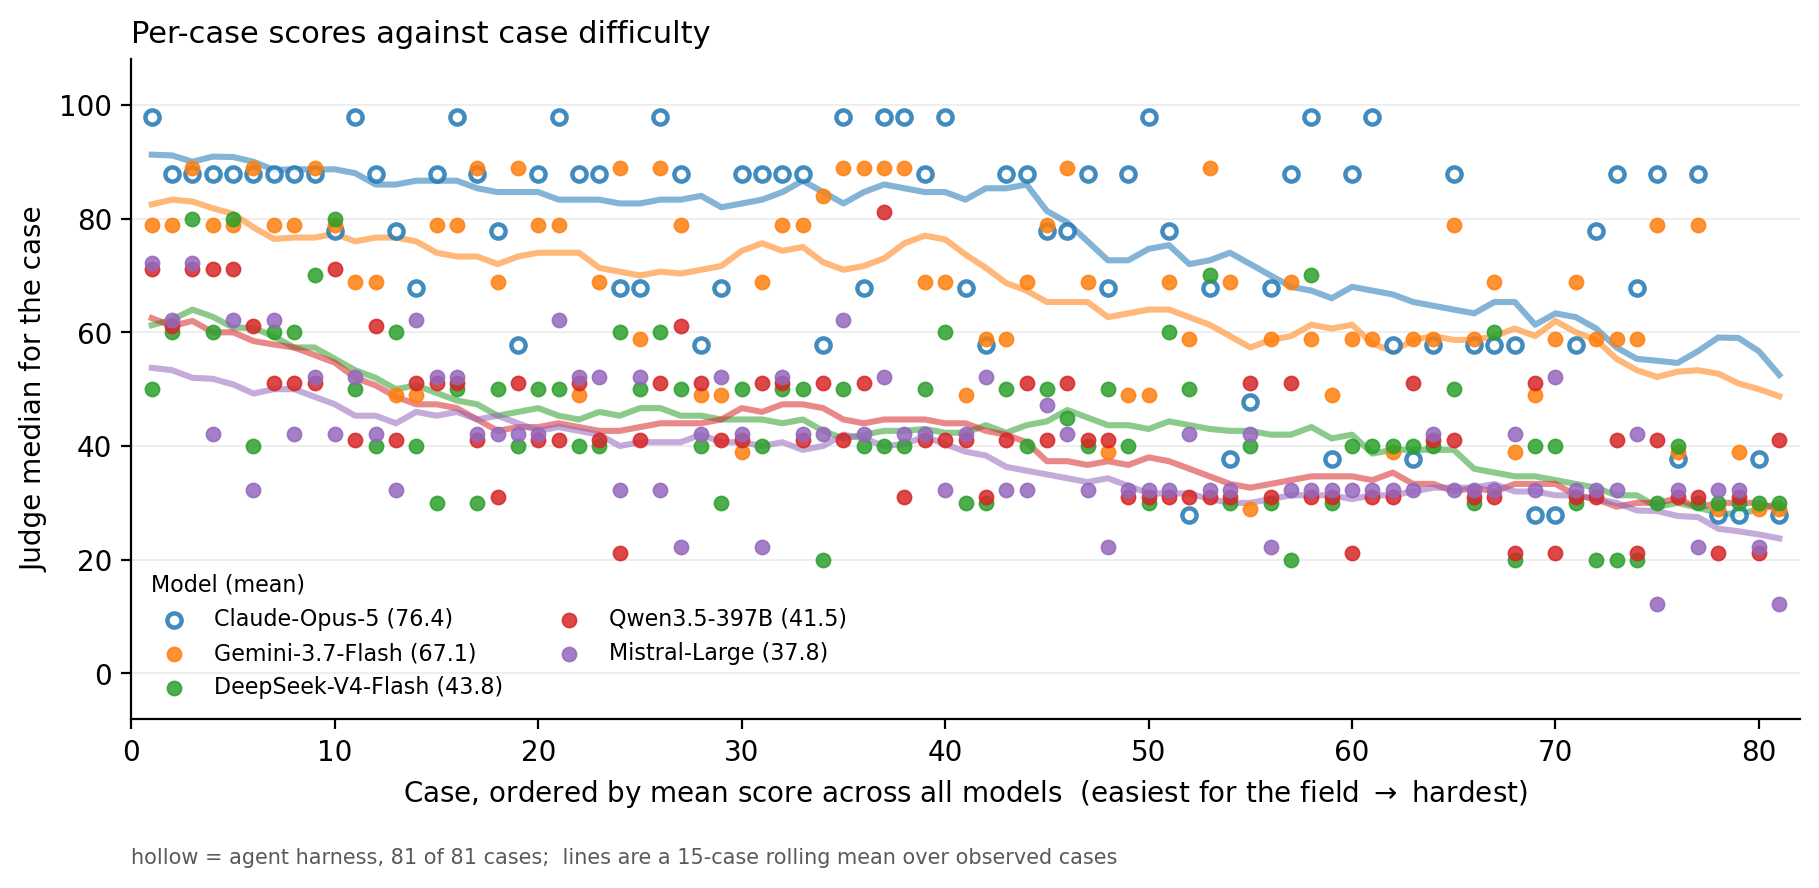

Data behind this chart, as committed beside it:
index, rank, short, med
0, 22, qwen3.5-397b-a17b, 50.0
1, 55, qwen3.5-397b-a17b, 50.0
2, 13, qwen3.5-397b-a17b, 40.0
3, 7, qwen3.5-397b-a17b, 50.0
4, 76, qwen3.5-397b-a17b, 30.0
5, 42, qwen3.5-397b-a17b, 30.0
6, 75, qwen3.5-397b-a17b, 40.0
7, 56, qwen3.5-397b-a17b, 30.0
8, 43, qwen3.5-397b-a17b, 40.0
9, 32, qwen3.5-397b-a17b, 50.0
10, 52, qwen3.5-397b-a17b, 30.0
11, 57, qwen3.5-397b-a17b, 50.0
12, 1, qwen3.5-397b-a17b, 70.0
13, 47, qwen3.5-397b-a17b, 40.0
14, 74, qwen3.5-397b-a17b, 20.0
15, 28, qwen3.5-397b-a17b, 50.0
16, 16, qwen3.5-397b-a17b, 50.0
17, 25, qwen3.5-397b-a17b, 40.0
18, 61, qwen3.5-397b-a17b, 30.0
19, 26, qwen3.5-397b-a17b, 50.0
20, 50, qwen3.5-397b-a17b, 30.0
21, 30, qwen3.5-397b-a17b, 40.0
22, 51, qwen3.5-397b-a17b, 30.0
23, 19, qwen3.5-397b-a17b, 50.0
24, 79, qwen3.5-397b-a17b, 30.0
25, 37, qwen3.5-397b-a17b, 80.0
26, 33, qwen3.5-397b-a17b, 40.0
27, 81, qwen3.5-397b-a17b, 40.0
28, 77, qwen3.5-397b-a17b, 30.0
29, 6, qwen3.5-397b-a17b, 60.0
30, 15, qwen3.5-397b-a17b, 50.0
31, 60, qwen3.5-397b-a17b, 20.0
32, 31, qwen3.5-397b-a17b, 50.0
33, 67, qwen3.5-397b-a17b, 30.0
34, 54, qwen3.5-397b-a17b, 30.0
35, 2, qwen3.5-397b-a17b, 60.0
36, 20, qwen3.5-397b-a17b, 40.0
37, 59, qwen3.5-397b-a17b, 30.0
38, 24, qwen3.5-397b-a17b, 20.0
39, 11, qwen3.5-397b-a17b, 40.0
40, 17, qwen3.5-397b-a17b, 40.0
41, 49, qwen3.5-397b-a17b, 30.0
42, 65, qwen3.5-397b-a17b, 40.0
43, 53, qwen3.5-397b-a17b, 30.0
44, 14, qwen3.5-397b-a17b, 50.0
45, 36, qwen3.5-397b-a17b, 50.0
46, 4, qwen3.5-397b-a17b, 70.0
47, 72, qwen3.5-397b-a17b, 30.0
48, 9, qwen3.5-397b-a17b, 50.0
49, 10, qwen3.5-397b-a17b, 70.0
50, 41, qwen3.5-397b-a17b, 40.0
51, 18, qwen3.5-397b-a17b, 30.0
52, 80, qwen3.5-397b-a17b, 20.0
53, 39, qwen3.5-397b-a17b, 40.0
54, 35, qwen3.5-397b-a17b, 40.0
55, 34, qwen3.5-397b-a17b, 50.0
56, 58, qwen3.5-397b-a17b, 30.0
57, 44, qwen3.5-397b-a17b, 50.0
58, 8, qwen3.5-397b-a17b, 50.0
59, 48, qwen3.5-397b-a17b, 40.0
... 345 more rows
